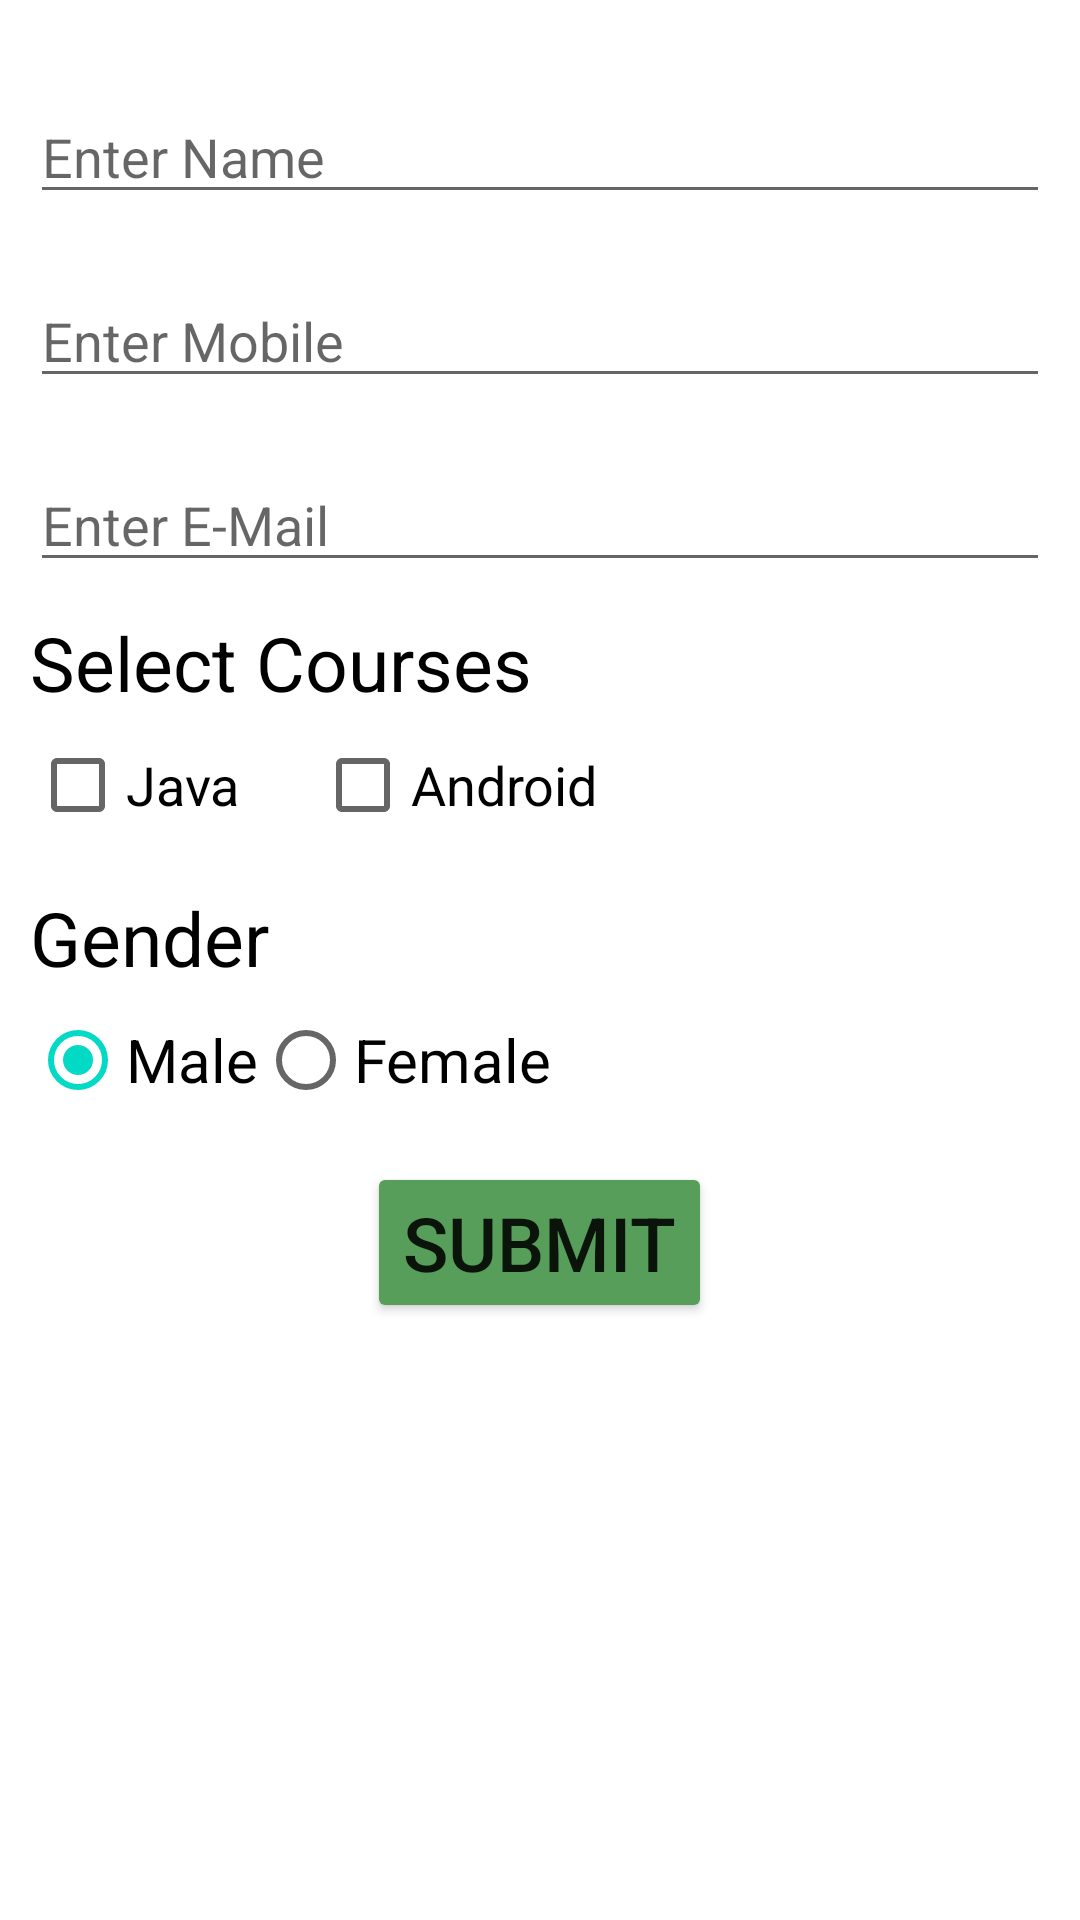

Here is an Android app screen rendered from its layout file. Give the layout XML and the strings, colors and styles it references.
<!-- AndroidManifest.xml: application theme Theme.HContactList -->
<!-- res/layout/activity__registration.xml -->
<?xml version="1.0" encoding="utf-8"?>
<LinearLayout xmlns:android="http://schemas.android.com/apk/res/android"
    xmlns:app="http://schemas.android.com/apk/res-auto"
    xmlns:tools="http://schemas.android.com/tools"
    android:layout_width="match_parent"
    android:layout_height="match_parent"
    android:orientation="vertical"
    android:padding="10dp"
    tools:context=".StudentManagementPortal.RegistrationActivity">

        <EditText
            android:layout_width="match_parent"
            android:layout_height="wrap_content"
            android:layout_marginTop="20dp"
            android:hint="@string/enter_name"
            android:ems="15"
            android:textAllCaps="true"
            android:singleLine="true"
            android:id="@+id/edtname"
            android:imeOptions="actionNext"
            android:autofillHints="enter name" />
        <EditText
            android:layout_width="match_parent"
            android:layout_height="wrap_content"
            android:layout_marginTop="20dp"
            android:hint="@string/enter_mobile"
            android:ems="15"
            android:inputType="number"
            android:maxLength="10"
            android:textAllCaps="true"
            android:id="@+id/edtmob"
            android:imeOptions="actionNext"/>
        <EditText
            android:layout_width="match_parent"
            android:layout_height="wrap_content"
            android:layout_marginTop="20dp"
            android:hint="@string/enter_e_mail"
            android:ems="30"
            android:textAllCaps="true"
            android:singleLine="true"
            android:id="@+id/edtmail"
            android:imeOptions="actionDone"/>
        <TextView
            android:layout_width="match_parent"
            android:layout_height="wrap_content"
            android:id="@+id/scourse"
            android:text="@string/select_courses"
            android:textSize="25sp"
            android:paddingTop="10dp"
            android:textColor="@color/black"/>
        <LinearLayout
            android:layout_width="match_parent"
            android:layout_height="wrap_content"
            android:orientation="horizontal">
            <CheckBox
                android:layout_width="wrap_content"
                android:layout_height="wrap_content"
                android:text="@string/java"
                android:textSize="18sp"
                android:id="@+id/scjava"/>
            <CheckBox
                android:layout_width="wrap_content"
                android:layout_height="wrap_content"
                android:text="@string/android"
                android:layout_marginStart="25dp"
                android:textSize="18sp"
                android:id="@+id/scandroid"/>

        </LinearLayout>
        <TextView
            android:layout_width="match_parent"
            android:layout_height="wrap_content"
            android:text="Gender"
            android:textSize="25dp"
            android:textColor="@color/black"
            android:paddingTop="10dp"
            />
        <RadioGroup
            android:layout_width="match_parent"
            android:layout_height="wrap_content"
            android:id="@+id/radiogrp"
            android:checkedButton="@id/rdmale"
            android:orientation="horizontal">
            <RadioButton
                android:layout_width="wrap_content"
                android:layout_height="wrap_content"
                android:text="@string/male"
                android:textSize="20dp"
                android:id="@+id/rdmale"/>
            <RadioButton
                android:layout_width="wrap_content"
                android:layout_height="wrap_content"
                android:id="@+id/rdfemale"
                android:text="@string/female"
                android:textSize="20dp"/>

        </RadioGroup>
        <Button
            android:layout_width="wrap_content"
            android:layout_height="wrap_content"
            android:id="@+id/submitbtn"
            android:layout_marginTop="10dp"
            android:paddingTop="10dp"
            android:textSize="25dp"
            android:text="Submit"
            android:backgroundTint="@color/gg"
            android:layout_gravity="center"/>

    </LinearLayout>
<!-- resources referenced by this layout -->
<resources>
  <color name="black">#FF000000</color>
  <color name="gg">#569E5A</color>
  <string name="android">Android</string>
  <string name="enter_e_mail">Enter E-Mail</string>
  <string name="enter_mobile">Enter Mobile</string>
  <string name="enter_name">Enter Name</string>
  <string name="female">Female</string>
  <string name="java">Java </string>
  <string name="male">Male</string>
  <string name="select_courses">Select Courses</string>
  <style name="Theme.HContactList" parent="Theme.MaterialComponents.DayNight.DarkActionBar">
          
          <item name="colorPrimary">@color/purple_500</item>
          <item name="colorPrimaryVariant">@color/purple_700</item>
          <item name="colorOnPrimary">@color/white</item>
          
          <item name="colorSecondary">@color/teal_200</item>
          <item name="colorSecondaryVariant">@color/teal_700</item>
          <item name="colorOnSecondary">@color/black</item>
          
          <item name="android:statusBarColor" tools:targetApi="21">?attr/colorPrimaryVariant</item>
          
      </style>
  <color name="purple_500">#FF6200EE</color>
  <color name="purple_700">#FF3700B3</color>
  <color name="white">#FFFFFFFF</color>
  <color name="teal_200">#FF03DAC5</color>
  <color name="teal_700">#FF018786</color>
</resources>
